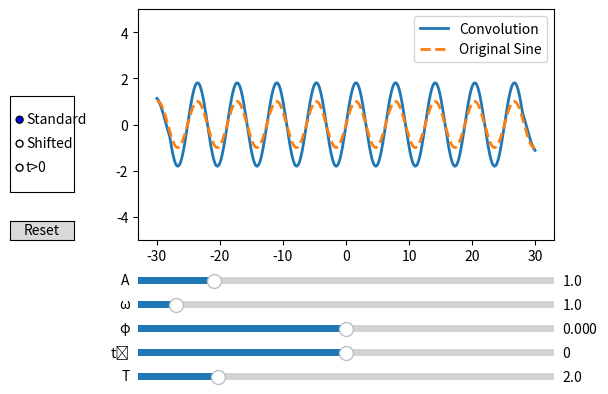

Reproduce this figure in Python.

import numpy as np
import matplotlib.pyplot as plt
from scipy.signal import fftconvolve
from matplotlib.widgets import Slider, Button, RadioButtons

# Define signal and kernel functions
def signal(t, A, w, phi):
    return A * np.sin(w * t + phi)

def box_kernel(t, T, t0):
    return np.where((t > -T - t0) & (t < T - t0), 1, 0)

# Initial parameters
A0, w0, phi0, t0_0, T0 = 1, 1, 0, 0, 2

# Create figure and axis
fig, ax = plt.subplots()
plt.subplots_adjust(left=0.25, bottom=0.4)

# Initial time vector
t = np.linspace(-30, 30, 2000)

# Initial plot
sig = signal(t, A0, w0, phi0)
kern = box_kernel(t, T0, t0_0)
conv = fftconvolve(sig, kern, mode='same') * (t[1] - t[0])

# Plot elements
line_conv, = ax.plot(t, conv, lw=2, label='Convolution')
line_sig, = ax.plot(t, sig, lw=2, linestyle='--', label='Original Sine')
ax.set_ylim(-5, 5)
ax.legend()

# Create sliders
ax_A = plt.axes([0.25, 0.3, 0.65, 0.03])
ax_w = plt.axes([0.25, 0.25, 0.65, 0.03])
ax_phi = plt.axes([0.25, 0.2, 0.65, 0.03])
ax_t0 = plt.axes([0.25, 0.15, 0.65, 0.03])
ax_T = plt.axes([0.25, 0.1, 0.65, 0.03])

s_A = Slider(ax_A, 'A', 0.1, 5.0, valinit=A0)
s_w = Slider(ax_w, 'ω', 0.1, 10.0, valinit=w0)
s_phi = Slider(ax_phi, 'φ', -np.pi, np.pi, valinit=phi0)
s_t0 = Slider(ax_t0, 't₀', -15.0, 15.0, valinit=t0_0)
s_T = Slider(ax_T, 'T', 0.1, 10.0, valinit=T0)

# Create radio buttons
rax = plt.axes([0.05, 0.5, 0.1, 0.2])
radio = RadioButtons(rax, ('Standard', 'Shifted', 't>0'), active=0)
plt.setp(radio.labels, fontsize=10)

# Create reset button
reset_ax = plt.axes([0.05, 0.4, 0.1, 0.04])
reset_btn = Button(reset_ax, 'Reset')

# Track convolution type
current_case = 'standard'

def update(val):
    A = s_A.val
    w = s_w.val
    phi = s_phi.val
    t0 = s_t0.val
    T = s_T.val
    
    sig = signal(t, A, w, phi)
    
    # Update kernel and compute convolution based on current case
    if current_case == 'standard':
        kern = box_kernel(t, T, 0)
        conv = fftconvolve(sig, kern, mode='same') * (t[1] - t[0])
        xlim_left = min(-10, -T) - 2
        xlim_right = max(10, T) + 2
    elif current_case == 'shifted':
        kern = box_kernel(t, T, t0)
        conv = fftconvolve(sig, kern, mode='same') * (t[1] - t[0])
        xlim_left = min(-10, t0 - T) - 2
        xlim_right = max(10, t0 + T) + 2
    elif current_case == 'tpos':
        # Analytical solution for right half kernel
        conv = (A/w) * (np.cos(w*(t - T) + phi) - np.cos(w*t + phi))
        xlim_left = min(-10, 0) - 2
        xlim_right = max(10, T) + 2
    
    # Update plots and axes
    line_conv.set_ydata(conv)
    line_sig.set_ydata(sig)
    ax.set_xlim(xlim_left, xlim_right)
    ax.set_ylim(-1.5*(A+T), 1.5*(A+T))
    fig.canvas.draw_idle()

# Connect sliders
s_A.on_changed(update)
s_w.on_changed(update)
s_phi.on_changed(update)
s_t0.on_changed(update)
s_T.on_changed(update)

# Radio button handler
def mode_handler(label):
    global current_case
    current_case = label.lower()
    update(None)

radio.on_clicked(mode_handler)

# Reset handler
def reset(event):
    s_A.reset()
    s_w.reset()
    s_phi.reset()
    s_t0.reset()
    s_T.reset()
    radio.set_active(0)
    global current_case
    current_case = 'standard'
    update(None)

reset_btn.on_clicked(reset)

plt.show()
